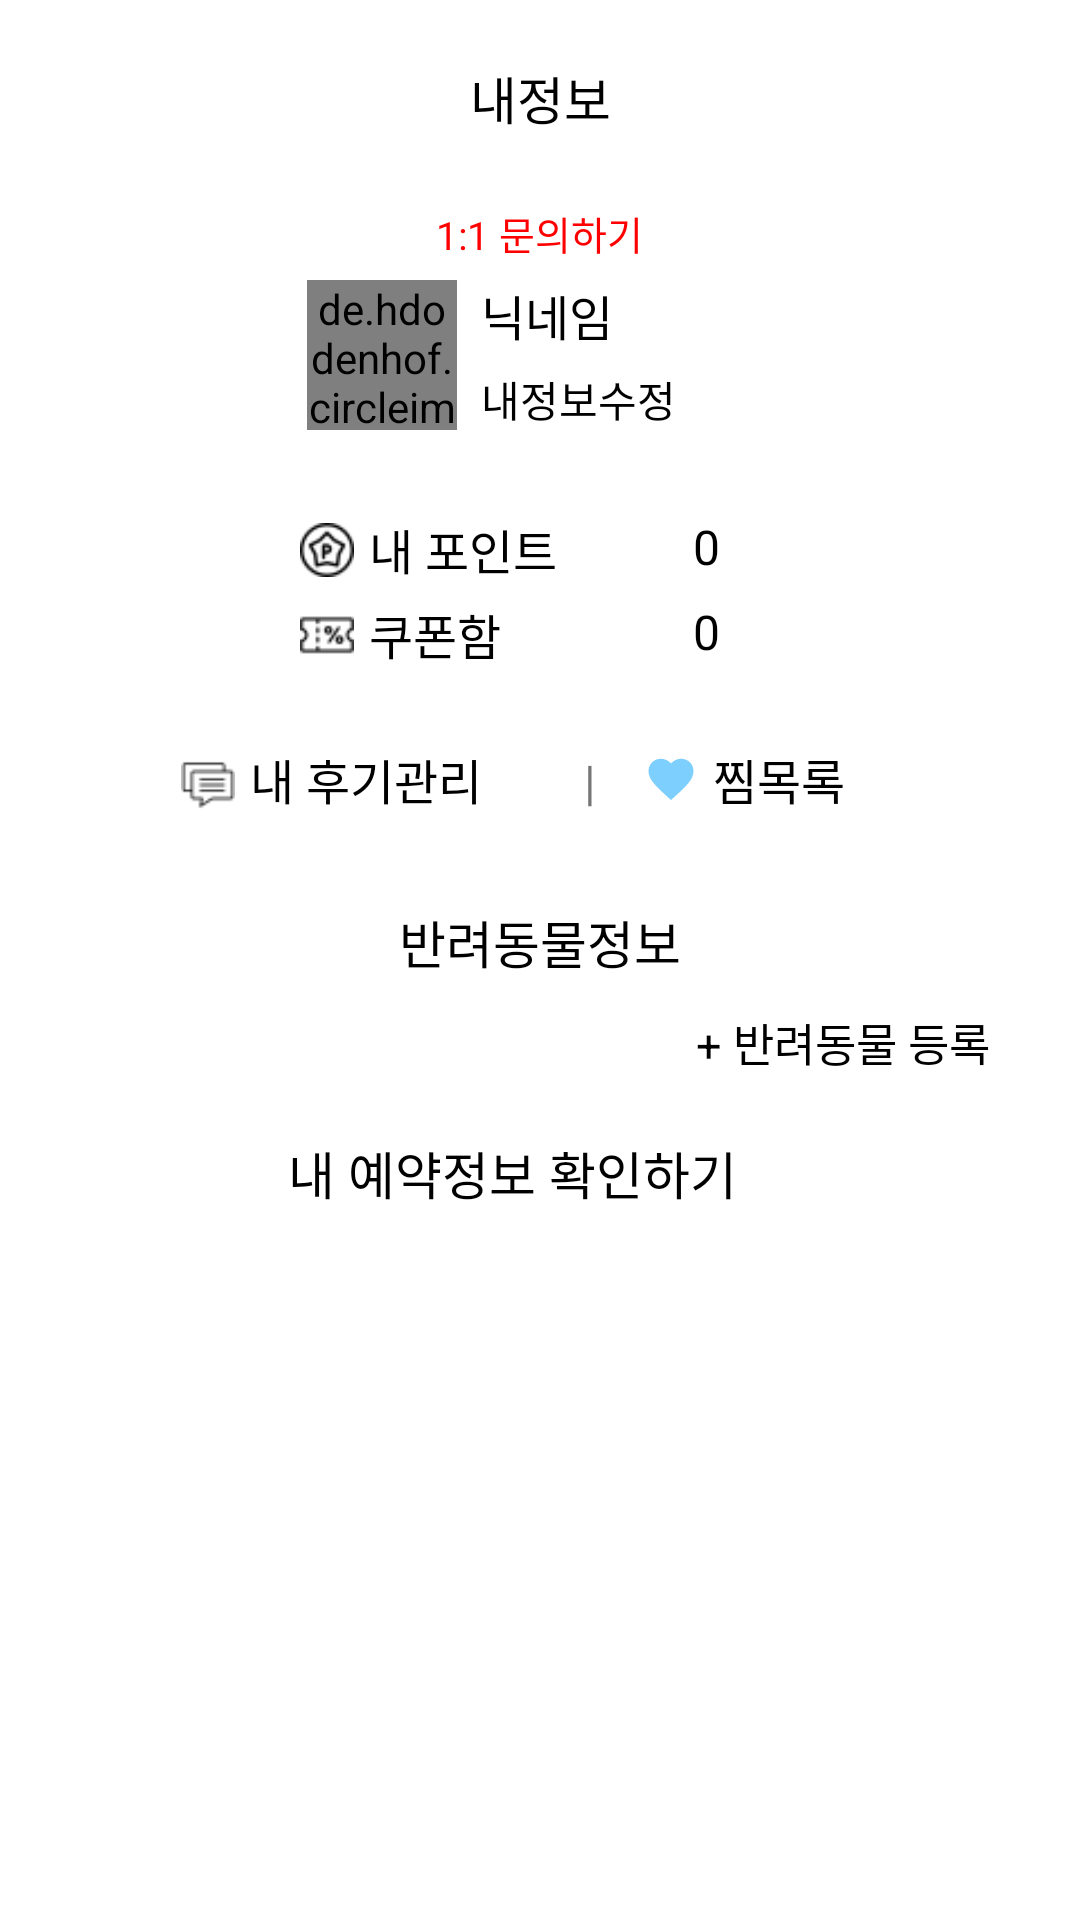

Write the Android layout XML for this screen, with the resource values it uses.
<!-- AndroidManifest.xml: application theme Theme.Pethotel -->
<!-- res/layout/fragment_my_info.xml -->
<?xml version="1.0" encoding="utf-8"?>
<ScrollView xmlns:android="http://schemas.android.com/apk/res/android"
    xmlns:app="http://schemas.android.com/apk/res-auto"
    xmlns:tools="http://schemas.android.com/tools"
    android:layout_width="match_parent"
    android:layout_height="match_parent"
    tools:context=".Home">

    <FrameLayout
        android:layout_width="match_parent"
        android:layout_height="match_parent">

    <LinearLayout
        android:layout_width="match_parent"
        android:layout_height="match_parent"
        android:layout_margin="20dp"
        android:orientation="vertical">

        <TextView
            android:id="@+id/textView2"
            android:layout_width="match_parent"
            android:layout_height="wrap_content"
            android:layout_marginBottom="20dp"
            android:gravity="center"
            android:text="내정보"
            android:textColor="#000000"
            android:textSize="17sp" />

        <TextView
            android:id="@+id/txtInquiry"
            android:layout_width="wrap_content"
            android:layout_height="wrap_content"
            android:layout_gravity="center"
            android:layout_marginTop="3dp"
            android:layout_marginBottom="3dp"
            android:text="1:1 문의하기"
            android:textColor="#FF0000"
            android:textSize="13sp" />

        <LinearLayout
            android:layout_width="wrap_content"
            android:layout_height="wrap_content"
            android:layout_gravity="center"
            android:layout_marginBottom="25dp"
            android:orientation="horizontal">

            <de.hdodenhof.circleimageview.CircleImageView
                android:id="@+id/imgPhoto"
                android:layout_width="50dp"
                android:layout_height="50dp"
                android:layout_gravity="center"
                android:layout_marginRight="5dp"
                android:background="@android:color/transparent"
                android:src="@drawable/baseline_person_24"
                app:civ_border_overlay="true" />

            <LinearLayout
                android:layout_width="wrap_content"
                android:layout_height="wrap_content"
                android:orientation="vertical">

                <TextView
                    android:id="@+id/txtName"
                    android:layout_width="100dp"
                    android:layout_height="wrap_content"
                    android:padding="3dp"
                    android:text="닉네임"
                    android:textColor="#000000"
                    android:textSize="16sp" />

                <LinearLayout
                    android:layout_width="wrap_content"
                    android:layout_height="wrap_content"
                    android:orientation="horizontal">

                    <TextView
                        android:id="@+id/textView5"
                        android:layout_width="wrap_content"
                        android:layout_height="wrap_content"
                        android:padding="3dp"
                        android:text="내정보수정"
                        android:textColor="#000000"
                        android:textSize="14sp" />

                    <ImageView
                        android:id="@+id/imgMyinfo"
                        android:layout_width="18dp"
                        android:layout_height="18dp"
                        android:layout_gravity="center"
                        android:src="@drawable/baseline_arrow_forward_ios_24" />
                </LinearLayout>

            </LinearLayout>

        </LinearLayout>

        <RelativeLayout
            android:layout_width="160dp"
            android:layout_height="wrap_content"
            android:layout_gravity="center">

            <ImageView
                android:id="@+id/imageView"
                android:layout_width="18dp"
                android:layout_height="18dp"
                android:layout_alignParentLeft="true"
                android:layout_marginTop="3dp"
                android:src="@drawable/point_icon" />

            <TextView
                android:id="@+id/textView"
                android:layout_width="wrap_content"
                android:layout_height="wrap_content"
                android:paddingLeft="23dp"
                android:text="내 포인트"
                android:textColor="#000000"
                android:textSize="16sp" />

            <TextView
                android:id="@+id/txtPoint"
                android:layout_width="wrap_content"
                android:layout_height="wrap_content"
                android:layout_alignParentRight="true"
                android:layout_marginRight="20dp"
                android:gravity="left"
                android:text="0"
                android:textColor="#000000"
                android:textSize="16dp" />

            <ImageView
                android:id="@+id/imgMyPoint"
                android:layout_width="18dp"
                android:layout_height="18dp"
                android:layout_alignParentRight="true"
                android:layout_marginTop="3dp"
                android:src="@drawable/baseline_arrow_forward_ios_24" />
        </RelativeLayout>

        <RelativeLayout
            android:layout_width="160dp"
            android:layout_height="wrap_content"
            android:layout_gravity="center"
            android:layout_marginTop="5dp"
            android:layout_marginBottom="25dp">

            <ImageView
                android:id="@+id/imageView2"
                android:layout_width="18dp"
                android:layout_height="18dp"
                android:layout_alignParentLeft="true"
                android:layout_marginTop="3dp"
                android:src="@drawable/coupon_icon" />

            <TextView
                android:id="@+id/textView4"
                android:layout_width="wrap_content"
                android:layout_height="wrap_content"
                android:paddingLeft="23dp"
                android:text="쿠폰함　 "
                android:textColor="#000000"
                android:textSize="16sp" />

            <TextView
                android:id="@+id/txtCoupon"
                android:layout_width="wrap_content"
                android:layout_height="wrap_content"
                android:layout_alignParentRight="true"
                android:layout_marginRight="20dp"
                android:gravity="left"
                android:text="0"
                android:textColor="#000000"
                android:textSize="16dp" />

            <ImageView
                android:id="@+id/imgMyCoupon"
                android:layout_width="18dp"
                android:layout_height="18dp"
                android:layout_alignParentRight="true"
                android:layout_marginTop="3dp"
                android:src="@drawable/baseline_arrow_forward_ios_24" />
        </RelativeLayout>

        <LinearLayout
            android:layout_width="wrap_content"
            android:layout_height="wrap_content"
            android:layout_gravity="center"
            android:layout_marginBottom="30dp"
            android:orientation="horizontal">

            <ImageView
                android:id="@+id/imageView9"
                android:layout_width="18dp"
                android:layout_height="18dp"
                android:layout_gravity="center"
                android:layout_marginTop="2dp"
                android:layout_marginRight="5dp"
                android:src="@drawable/review_icon" />

            <TextView
                android:id="@+id/textView8"
                android:layout_width="wrap_content"
                android:layout_height="wrap_content"
                android:text="내 후기관리"
                android:textColor="#000000"
                android:textSize="16sp" />

            <ImageView
                android:id="@+id/imgMyReview"
                android:layout_width="18dp"
                android:layout_height="18dp"
                android:layout_gravity="center"
                android:src="@drawable/baseline_arrow_forward_ios_24" />

            <TextView
                android:id="@+id/textView9"
                android:layout_width="wrap_content"
                android:layout_height="wrap_content"
                android:text="　|　"
                android:textSize="16sp" />

            <ImageView
                android:id="@+id/imageView11"
                android:layout_width="18dp"
                android:layout_height="18dp"
                android:layout_gravity="center"
                android:layout_marginRight="5dp"
                android:src="@drawable/baseline_favorite_24" />

            <TextView
                android:id="@+id/textView10"
                android:layout_width="wrap_content"
                android:layout_height="wrap_content"
                android:text="찜목록"
                android:textColor="#000000"
                android:textSize="16sp" />

            <ImageView
                android:id="@+id/imgMyFavorite"
                android:layout_width="18dp"
                android:layout_height="18dp"
                android:layout_gravity="center"
                android:src="@drawable/baseline_arrow_forward_ios_24" />
        </LinearLayout>

        <RelativeLayout
            android:layout_width="match_parent"
            android:layout_height="wrap_content">

            <TextView
                android:id="@+id/txtPetInfo"
                android:layout_width="match_parent"
                android:layout_height="wrap_content"
                android:layout_marginBottom="10dp"
                android:gravity="center"
                android:text="반려동물정보"
                android:textColor="#000000"
                android:textSize="17sp" />

            <androidx.recyclerview.widget.RecyclerView
                android:id="@+id/recyclerView"
                android:layout_width="match_parent"
                android:layout_height="match_parent"
                android:layout_below="@id/txtPetInfo" />

            <TextView
                android:id="@+id/txtPetRegister"
                android:layout_width="wrap_content"
                android:layout_height="wrap_content"
                android:layout_below="@id/recyclerView"
                android:layout_alignParentRight="true"
                android:layout_marginBottom="20dp"
                android:paddingRight="10dp"
                android:text="+ 반려동물 등록"
                android:textColor="#000000"
                android:textSize="15sp" />

            <LinearLayout
                android:id="@+id/ChangePassword"
                android:layout_width="wrap_content"
                android:layout_height="wrap_content"
                android:layout_below="@id/txtPetRegister"
                android:layout_alignParentLeft="false"
                android:layout_alignParentBottom="false"
                android:layout_centerHorizontal="true"
                android:orientation="horizontal">

                <TextView
                    android:id="@+id/txtCheckReservation"
                    android:layout_width="wrap_content"
                    android:layout_height="wrap_content"
                    android:text="내 예약정보 확인하기"
                    android:textColor="#000000"
                    android:textSize="17sp" />

                <ImageView
                    android:id="@+id/imgMyReservation"
                    android:layout_width="18dp"
                    android:layout_height="18dp"
                    android:layout_gravity="center"
                    android:src="@drawable/baseline_arrow_forward_ios_24" />
            </LinearLayout>

        </RelativeLayout>

    </LinearLayout>

    </FrameLayout>

</ScrollView>
<!-- resources referenced by this layout -->
<resources>
  <!-- drawable baseline_favorite_24 (drawable) -->
  <vector android:height="24dp" android:tint="#7DCFFD"
      android:viewportHeight="24" android:viewportWidth="24"
      android:width="24dp" xmlns:android="http://schemas.android.com/apk/res/android">
      <path android:fillColor="@android:color/white" android:pathData="M12,21.35l-1.45,-1.32C5.4,15.36 2,12.28 2,8.5 2,5.42 4.42,3 7.5,3c1.74,0 3.41,0.81 4.5,2.09C13.09,3.81 14.76,3 16.5,3 19.58,3 22,5.42 22,8.5c0,3.78 -3.4,6.86 -8.55,11.54L12,21.35z"/>
  </vector>
  <!-- drawable coupon_icon: png bitmap (drawable, 494 bytes) -->
  <!-- drawable point_icon: png bitmap (drawable, 822 bytes) -->
  <!-- drawable review_icon: png bitmap (drawable, 406 bytes) -->
  <style name="Theme.Pethotel" parent="Theme.MaterialComponents.DayNight.DarkActionBar">
          
          <item name="colorPrimary">@color/purple_500</item>
          <item name="colorPrimaryVariant">@color/purple_700</item>
          <item name="colorOnPrimary">@color/white</item>
          
          <item name="colorSecondary">@color/teal_200</item>
          <item name="colorSecondaryVariant">@color/teal_700</item>
          <item name="colorOnSecondary">@color/black</item>
          
          <item name="android:statusBarColor">?attr/colorPrimaryVariant</item>
          
          <item name="windowNoTitle">true</item>
          <item name="android:windowFullscreen">true</item>
      </style>
  <!-- not gathered from this repository: default colours our renderer supplied (Android Studio template values) -->
  <color name="purple_500">#FF6200EE</color>
  <color name="purple_700">#FF3700B3</color>
  <color name="teal_200">#FF03DAC5</color>
  <color name="teal_700">#FF018786</color>
  <color name="black">#FF000000</color>
  <color name="white">#FFFFFFFF</color>
</resources>
